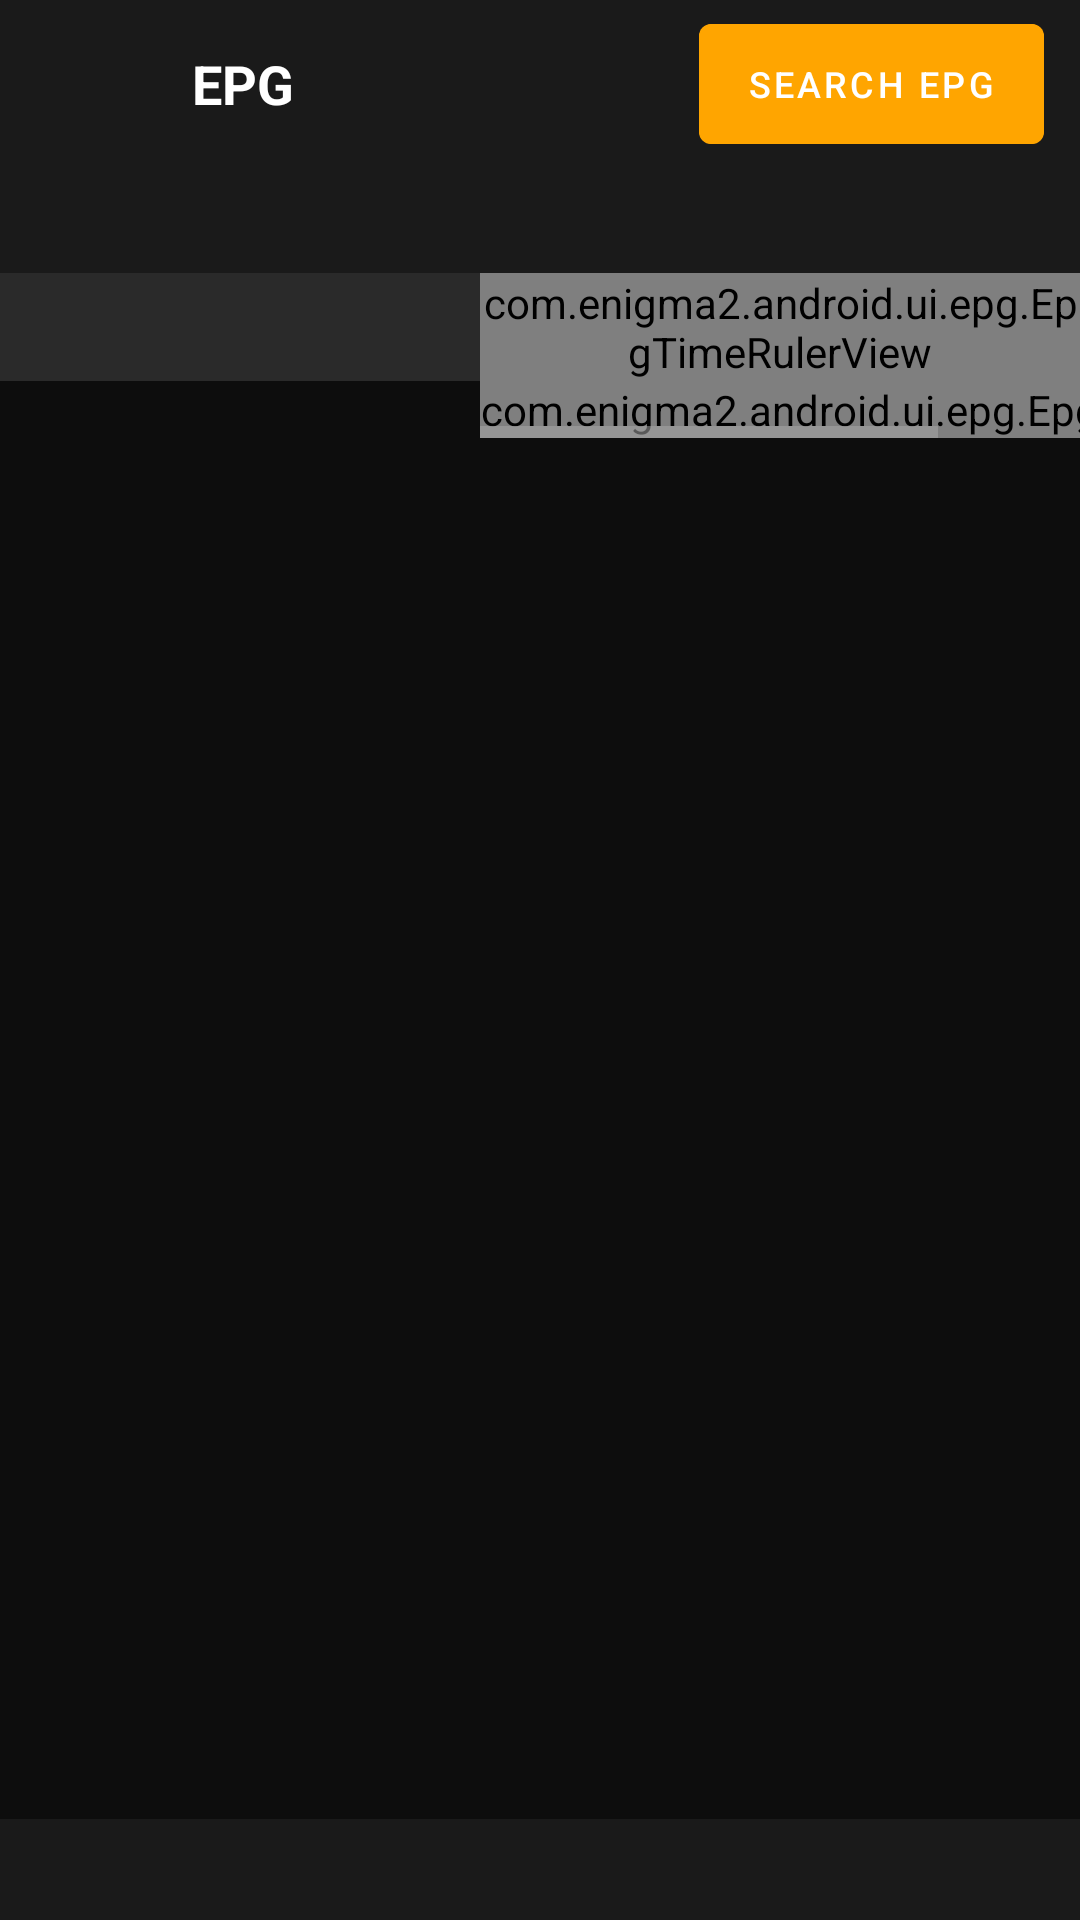

Reconstruct the res/layout file that produces this screen, plus the resources it refers to.
<!-- AndroidManifest.xml: application theme Theme.Enigma2Android -->
<!-- res/layout/fragment_epg.xml -->
<?xml version="1.0" encoding="utf-8"?>
<LinearLayout xmlns:android="http://schemas.android.com/apk/res/android"
    android:layout_width="match_parent"
    android:layout_height="match_parent"
    android:orientation="vertical"
    android:background="@color/background_dark">

    
    <LinearLayout
        android:layout_width="match_parent"
        android:layout_height="@dimen/toolbar_height"
        android:orientation="horizontal"
        android:background="@color/surface_dark"
        android:gravity="center_vertical"
        android:paddingHorizontal="12dp">

        <ImageButton
            android:id="@+id/btn_back"
            android:layout_width="48dp"
            android:layout_height="48dp"
            android:src="@drawable/ic_arrow_back"
            android:background="?attr/selectableItemBackgroundBorderless"
            android:contentDescription="Back"
            android:layout_marginEnd="4dp" />

        <TextView
            android:layout_width="0dp"
            android:layout_height="wrap_content"
            android:layout_weight="1"
            android:text="@string/epg"
            android:textColor="@color/text_primary"
            android:textSize="18sp"
            android:textStyle="bold" />

        <Button
            android:id="@+id/btn_epg_search"
            android:layout_width="wrap_content"
            android:layout_height="40dp"
            android:text="@string/epg_search"
            android:background="@drawable/bg_button"
            android:textColor="@color/text_primary"
            android:textSize="12sp" />
    </LinearLayout>

    
    <TextView
        android:id="@+id/tv_selected_event"
        android:layout_width="match_parent"
        android:layout_height="wrap_content"
        android:textColor="@color/accent"
        android:textSize="14sp"
        android:padding="8dp"
        android:background="@color/surface_dark" />

    
    <LinearLayout
        android:id="@+id/epg_grid_container"
        android:layout_width="match_parent"
        android:layout_height="0dp"
        android:layout_weight="1"
        android:orientation="vertical">

        
        <LinearLayout
            android:layout_width="match_parent"
            android:layout_height="36dp"
            android:orientation="horizontal">

            <View
                android:layout_width="@dimen/epg_channel_col_width"
                android:layout_height="match_parent"
                android:background="@color/surface_elevated" />

            <com.enigma2.android.ui.epg.EpgTimeRulerView
                android:id="@+id/epg_time_ruler"
                android:layout_width="0dp"
                android:layout_height="match_parent"
                android:layout_weight="1"
                android:background="@color/surface_elevated" />
        </LinearLayout>

        
        <ScrollView
            android:layout_width="match_parent"
            android:layout_height="0dp"
            android:layout_weight="1"
            android:fillViewport="true">

            <LinearLayout
                android:layout_width="match_parent"
                android:layout_height="wrap_content"
                android:orientation="horizontal">

                
                <androidx.recyclerview.widget.RecyclerView
                    android:id="@+id/rv_channel_names"
                    android:layout_width="@dimen/epg_channel_col_width"
                    android:layout_height="wrap_content"
                    android:background="@color/surface_dark"
                    android:nestedScrollingEnabled="false"
                    android:overScrollMode="never" />

                
                <HorizontalScrollView
                    android:id="@+id/epg_h_scroll"
                    android:layout_width="0dp"
                    android:layout_height="wrap_content"
                    android:layout_weight="1"
                    android:scrollbars="horizontal">

                    <com.enigma2.android.ui.epg.EpgGridView
                        android:id="@+id/epg_grid"
                        android:layout_width="wrap_content"
                        android:layout_height="wrap_content" />
                </HorizontalScrollView>
            </LinearLayout>
        </ScrollView>
    </LinearLayout>

    
    <TextView
        android:id="@+id/tv_epg_empty"
        android:layout_width="match_parent"
        android:layout_height="0dp"
        android:layout_weight="1"
        android:gravity="center"
        android:padding="24dp"
        android:textColor="@color/text_hint"
        android:textSize="14sp"
        android:text="@string/no_epg_data"
        android:visibility="gone" />

    
    <TextView
        android:id="@+id/tv_epg_info"
        android:layout_width="match_parent"
        android:layout_height="wrap_content"
        android:textColor="@color/text_secondary"
        android:textSize="13sp"
        android:padding="8dp"
        android:background="@color/surface_dark"
        android:maxLines="2"
        android:ellipsize="end" />
</LinearLayout>
<!-- resources referenced by this layout -->
<resources>
  <color name="accent">#FFFFA500</color>
  <color name="background_dark">#0D0D0D</color>
  <color name="surface_dark">#1A1A1A</color>
  <color name="surface_elevated">#2A2A2A</color>
  <color name="text_hint">#FF666666</color>
  <color name="text_primary">#FFFFFFFF</color>
  <color name="text_secondary">#FFAAAAAA</color>
  <dimen name="epg_channel_col_width">160dp</dimen>
  <dimen name="toolbar_height">56dp</dimen>
  <!-- drawable bg_button (drawable) -->
  <?xml version="1.0" encoding="utf-8"?>
  <ripple xmlns:android="http://schemas.android.com/apk/res/android"
      android:color="@color/ripple_color">
      <item android:state_pressed="true">
          <shape android:shape="rectangle">
              <solid android:color="@color/accent" />
              <corners android:radius="4dp" />
          </shape>
      </item>
      <item>
          <shape android:shape="rectangle">
              <solid android:color="@color/surface_elevated" />
              <stroke android:width="1dp" android:color="@color/accent" />
              <corners android:radius="4dp" />
          </shape>
      </item>
  </ripple>
  <string name="epg">EPG</string>
  <string name="epg_search">Search EPG</string>
  <string name="no_epg_data">No EPG data available for this bouquet</string>
  <style name="Theme.Enigma2Android" parent="Theme.MaterialComponents.NoActionBar">
          <item name="colorPrimary">@color/accent</item>
          <item name="colorPrimaryDark">@color/accent_dark</item>
          <item name="colorAccent">@color/accent</item>
          <item name="android:windowBackground">@color/background_dark</item>
          <item name="android:statusBarColor">@color/surface_dark</item>
          <item name="android:navigationBarColor">@color/surface_dark</item>
          <item name="android:textColorPrimary">@color/text_primary</item>
          <item name="android:textColorSecondary">@color/text_secondary</item>
      </style>
  <color name="ripple_color">#33FFA500</color>
  <color name="accent_dark">#FFCC8400</color>
</resources>
